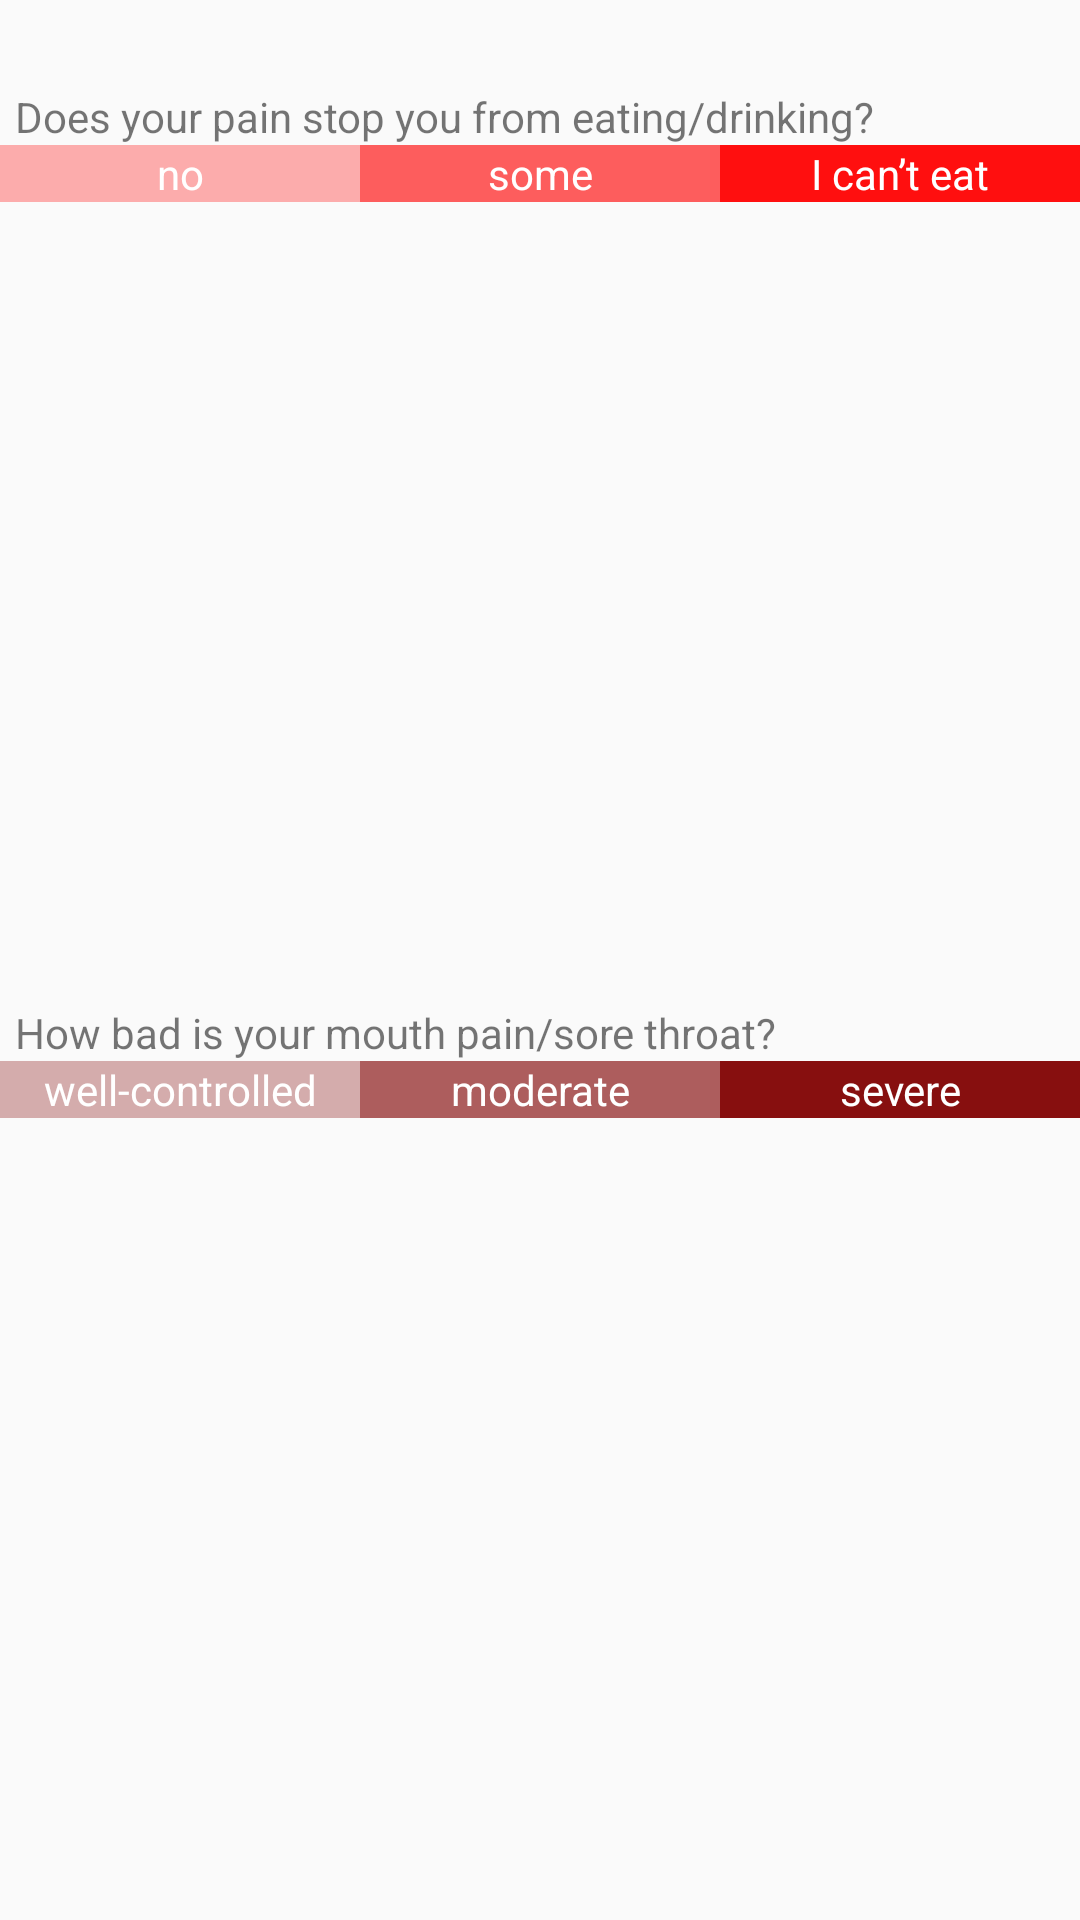

The Android layout XML behind this screen, and the referenced resources:
<!-- AndroidManifest.xml: application theme Theme.AppCompat.Light -->
<!-- res/layout/patient_infographic.xml -->
<?xml version="1.0" encoding="utf-8"?>
<LinearLayout xmlns:android="http://schemas.android.com/apk/res/android"
    style="@style/Theme.AppCompat.Light"
    android:layout_width="match_parent"
    android:layout_height="match_parent"
    android:orientation="vertical">

    <TextView
        android:id="@+id/tv_patient_name"
        android:layout_width="match_parent"
        android:layout_height="wrap_content"
        android:paddingLeft="5dp"
        android:textAppearance="@android:style/TextAppearance.Large" />

    <TextView
        android:id="@+id/tv_info_question1"
        android:paddingLeft="5dp"
        android:layout_width="match_parent"
        android:layout_height="wrap_content"
        android:text="@string/question_eating" />

    <LinearLayout
        android:layout_width="match_parent"
        android:layout_height="wrap_content"
        android:orientation="horizontal">

        <TextView
            android:layout_width="0dp"
            android:layout_height="wrap_content"
            android:layout_weight="1"
            android:background="@color/c1"
            android:gravity="center_horizontal"
            android:text="no"
            android:textColor="#ffffff" />
        <TextView
            android:layout_width="0dp"
            android:layout_height="wrap_content"
            android:layout_weight="1"
            android:background="@color/c2"
            android:gravity="center_horizontal"
            android:text="some"
            android:textColor="#ffffff" />
        <TextView
            android:layout_width="0dp"
            android:layout_height="wrap_content"
            android:layout_weight="1"
            android:background="@color/c3"
            android:gravity="center_horizontal"
            android:text="I can’t eat"
            android:textColor="#ffffff" />

    </LinearLayout>

    <FrameLayout
        android:id="@+id/chart1"
        android:layout_width="match_parent"
        android:layout_height="0dp"
        android:layout_weight="2"
        android:orientation="vertical"/>

    <TextView
        android:id="@+id/tv_info_question2"
        android:paddingLeft="5dp"
        android:layout_width="match_parent"
        android:layout_height="wrap_content"
        android:text="@string/question_pain" />

    <LinearLayout
        android:layout_width="match_parent"
        android:layout_height="wrap_content"
        android:orientation="horizontal">

        <TextView
            android:layout_width="0dp"
            android:layout_height="wrap_content"
            android:layout_weight="1"
            android:background="@color/p1"
            android:gravity="center_horizontal"
            android:text="well-controlled"
            android:textColor="#ffffff" />
        <TextView
            android:layout_width="0dp"
            android:layout_height="wrap_content"
            android:layout_weight="1"
            android:background="@color/p2"
            android:gravity="center_horizontal"
            android:text="moderate"
            android:textColor="#ffffff" />
        <TextView
            android:layout_width="0dp"
            android:layout_height="wrap_content"
            android:layout_weight="1"
            android:background="@color/p3"
            android:gravity="center_horizontal"
            android:text="severe"
            android:textColor="#ffffff" />
    </LinearLayout>

    <FrameLayout
        android:id="@+id/chart2"
        android:layout_width="match_parent"
        android:layout_height="0dp"
        android:layout_weight="2"
        android:orientation="vertical"/>

</LinearLayout>
<!-- resources referenced by this layout -->
<resources>
  <color name="c1">#50ff0000</color>
  <color name="c2">#a0ff0000</color>
  <color name="c3">#f0ff0000</color>
  <color name="p1">#50800000</color>
  <color name="p2">#a0800000</color>
  <color name="p3">#f0800000</color>
  <string name="question_eating">Does your pain stop you from eating/drinking?</string>
  <string name="question_pain">How bad is your mouth pain/sore throat?</string>
</resources>
